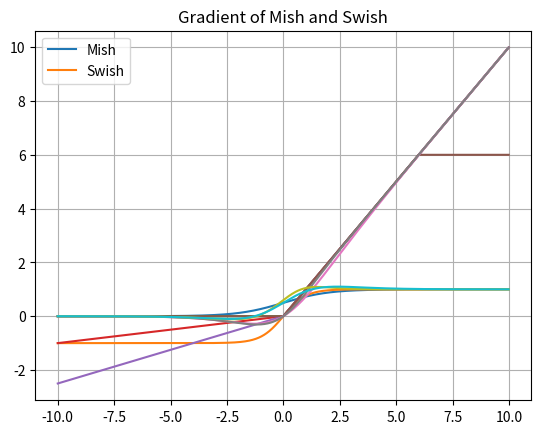

Reproduce this figure in Python.
import matplotlib.pyplot as plt
import numpy as np

def Sigmoid(x):
    y = np.exp(x) / (np.exp(x) + 1)
    return y

def Tanh(x):
    y = (np.exp(x)-np.exp(-x))/(np.exp(x)+np.exp(-x))
    # y = np.tanh(x)
    return y

def ReLU(x):
    y = np.where(x < 0, 0, x)
    return y

def LeakyReLU(x, a):  
    # LeakyReLU的a参数不可训练，人为指定。
    y = np.where(x < 0, a * x, x)
    return y

def PReLU(x, a):  
    # PReLU的a参数可训练
    y = np.where(x < 0, a * x, x)
    return y

def ReLU6(x):
    y = np.minimum(np.maximum(x, 0), 6)
    return y

def Swish(x, b):
    y = x * (np.exp(b*x) / (np.exp(b*x) + 1))
    return y

def Mish(x):
	# 这里的Mish已经经过e和ln的约运算
    temp = 1 + np.exp(x)
    y = x * ((temp*temp-1) / (temp*temp+1))
    return y

def Grad_Swish(x, b):
    y_grad = np.exp(b*x)/(1+np.exp(b*x)) + x * (b*np.exp(b*x) / ((1+np.exp(b*x))*(1+np.exp(b*x))))
    return y_grad

def Grad_Mish(x):
    temp = 1 + np.exp(x)
    y_grad = (temp*temp-1) / (temp*temp+1) + x*(4*temp*(temp-1)) / ((temp*temp+1)*(temp*temp+1))
    return y_grad

if __name__ == '__main__':
    x = np.arange(-10, 10, 0.01)

    plt.plot(x, Sigmoid(x))
    plt.title("Sigmoid")
    plt.grid()
    plt.show()
    
    plt.plot(x, Tanh(x))
    plt.title("Tanh")
    plt.grid()
    plt.show()

    plt.plot(x, ReLU(x))
    plt.title("ReLU")
    plt.grid()
    plt.show()

    plt.plot(x, LeakyReLU(x, 0.1))
    plt.title("LeakyReLU")
    plt.grid()
    plt.show()

    plt.plot(x, PReLU(x, 0.25))
    plt.title("PReLU")
    plt.grid()
    plt.show()

    plt.plot(x, ReLU6(x))
    plt.title("ReLU6")
    plt.grid()
    plt.show()

    plt.plot(x, Swish(x, 1))
    plt.title("Swish")
    plt.grid()
    plt.show()

    plt.plot(x, Mish(x))
    plt.title("Mish")
    plt.grid()
    plt.show()

    plt.plot(x, Grad_Mish(x))
    plt.plot(x, Grad_Swish(x, 1))
    plt.title("Gradient of Mish and Swish")
    plt.legend(['Mish', 'Swish'])
    plt.grid()
    plt.show()
